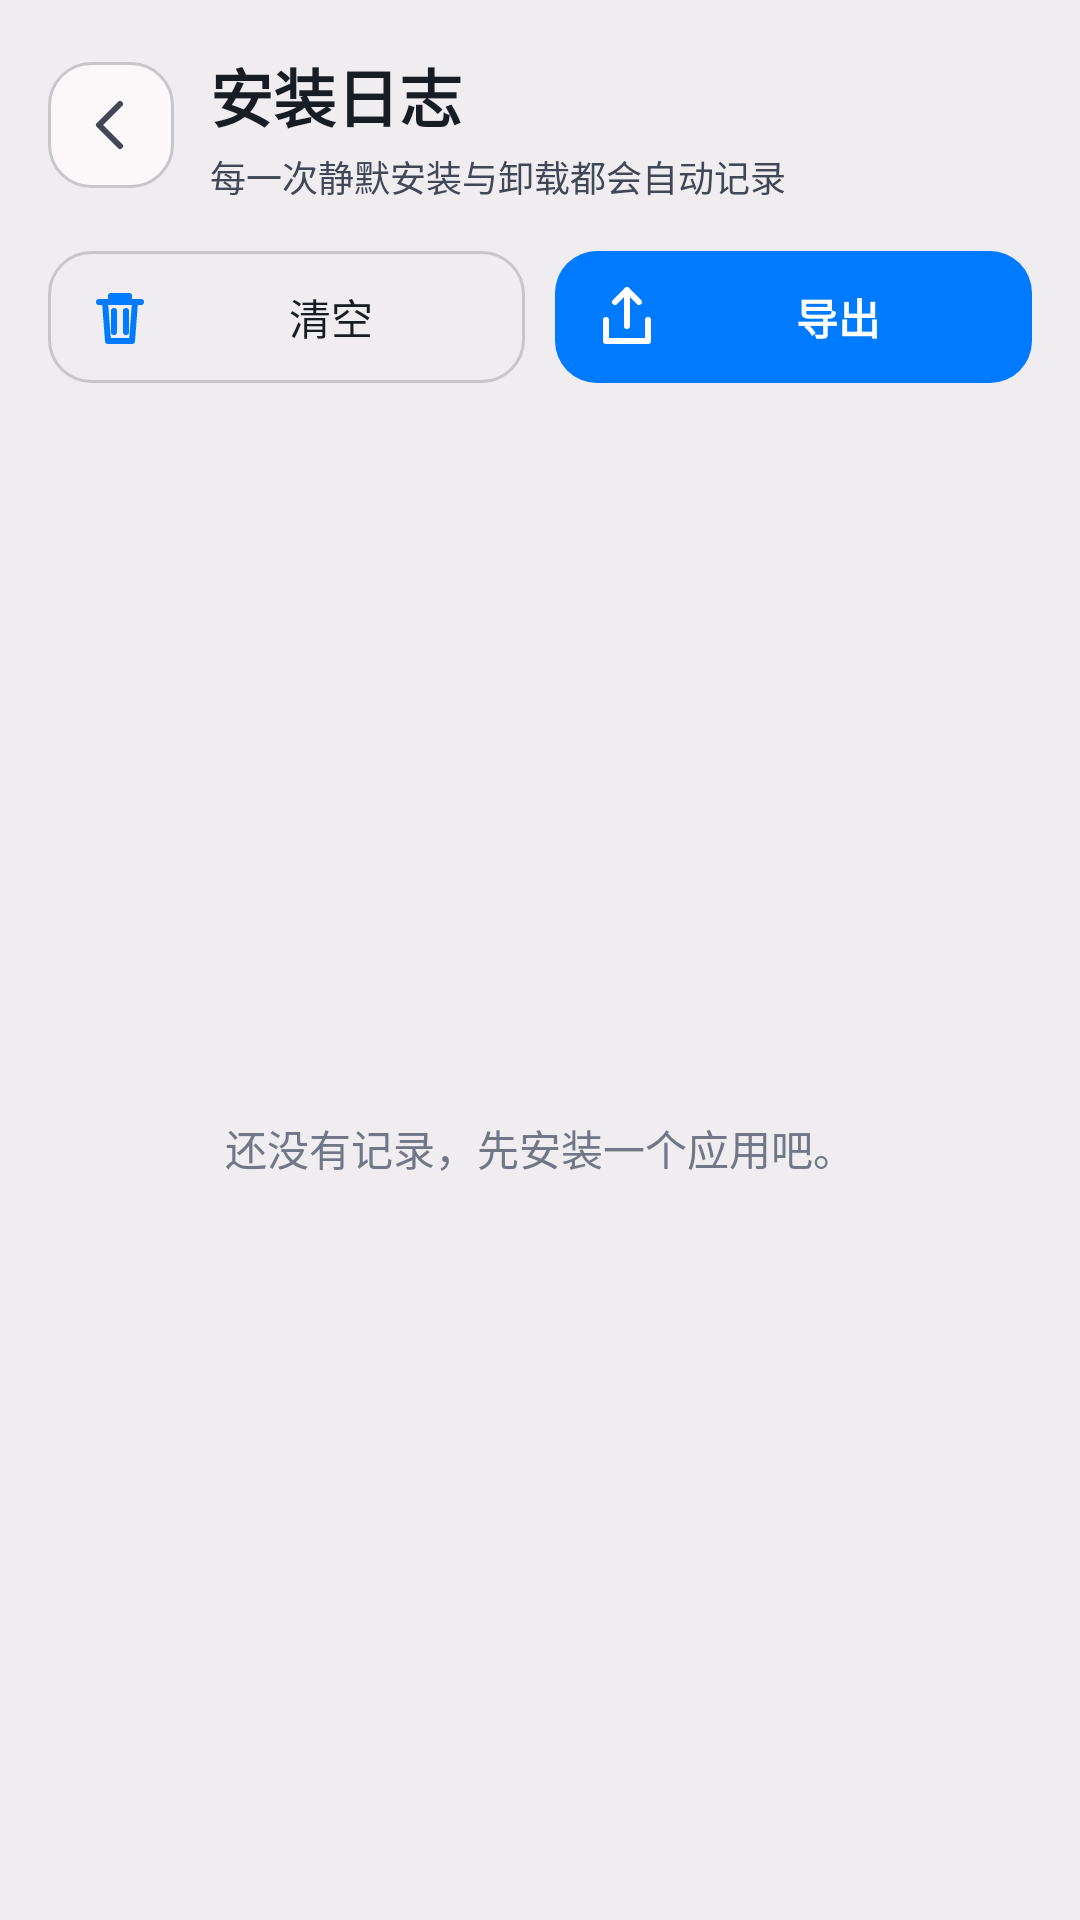

Layout XML and referenced resources for this Android screen:
<!-- AndroidManifest.xml: application theme AppTheme -->
<!-- res/layout/activity_log.xml -->
<?xml version="1.0" encoding="utf-8"?>
<LinearLayout xmlns:android="http://schemas.android.com/apk/res/android"
    android:layout_width="match_parent"
    android:layout_height="match_parent"
    android:orientation="vertical"
    android:fitsSystemWindows="true"
    android:background="?attr/pbSurfacePage"
    android:padding="16dp">

    <LinearLayout
        android:layout_width="match_parent"
        android:layout_height="wrap_content"
        android:orientation="horizontal"
        android:gravity="center_vertical">

        <ImageButton
            android:id="@+id/btnLogBack"
            android:layout_width="42dp"
            android:layout_height="42dp"
            android:src="@drawable/ic_action_back"
            android:background="@drawable/btn_ghost"
            android:contentDescription="@string/logs_title"
            android:padding="10dp" />

        <LinearLayout
            android:layout_width="0dp"
            android:layout_height="wrap_content"
            android:layout_weight="1"
            android:orientation="vertical"
            android:layout_marginStart="12dp">

            <TextView
                android:layout_width="wrap_content"
                android:layout_height="wrap_content"
                android:text="@string/logs_title"
                android:textSize="21sp"
                android:textStyle="bold"
                android:textColor="?attr/pbTextPrimary" />

            <TextView
                android:layout_width="wrap_content"
                android:layout_height="wrap_content"
                android:text="@string/logs_subtitle"
                android:textSize="12sp"
                android:textColor="?attr/pbTextSecondary"
                android:layout_marginTop="3dp" />
        </LinearLayout>
    </LinearLayout>

    <LinearLayout
        android:layout_width="match_parent"
        android:layout_height="wrap_content"
        android:orientation="horizontal"
        android:layout_marginTop="16dp">

        <Button
            android:id="@+id/btnLogClear"
            android:layout_width="0dp"
            android:layout_height="44dp"
            android:layout_weight="1"
            android:text="@string/btn_log_clear"
            android:textSize="14sp"
            android:textAllCaps="false"
            android:minWidth="0dp"
            android:minHeight="0dp"
            android:stateListAnimator="@null"
            android:background="@drawable/btn_secondary"
            android:textColor="?attr/pbTextPrimary"
            android:drawableStart="@drawable/ic_action_trash"
            android:drawableTint="?attr/pbPrimary"
            android:drawablePadding="6dp"
            android:paddingStart="12dp"
            android:paddingEnd="12dp" />

        <Space
            android:layout_width="10dp"
            android:layout_height="1dp" />

        <Button
            android:id="@+id/btnLogShare"
            android:layout_width="0dp"
            android:layout_height="44dp"
            android:layout_weight="1"
            android:text="@string/btn_log_share"
            android:textSize="14sp"
            android:textStyle="bold"
            android:textAllCaps="false"
            android:minWidth="0dp"
            android:minHeight="0dp"
            android:stateListAnimator="@null"
            android:background="@drawable/btn_primary"
            android:textColor="?attr/pbOnPrimary"
            android:drawableStart="@drawable/ic_action_share"
            android:drawableTint="#FFFFFF"
            android:drawablePadding="6dp"
            android:paddingStart="12dp"
            android:paddingEnd="12dp" />
    </LinearLayout>

    <FrameLayout
        android:layout_width="match_parent"
        android:layout_height="0dp"
        android:layout_weight="1"
        android:layout_marginTop="14dp">

        <ListView
            android:id="@+id/logList"
            android:layout_width="match_parent"
            android:layout_height="match_parent"
            android:divider="@android:color/transparent"
            android:dividerHeight="10dp"
            android:clipToPadding="false"
            android:paddingBottom="12dp"
            android:scrollbarStyle="outsideOverlay" />

        <TextView
            android:id="@+id/logEmpty"
            android:layout_width="match_parent"
            android:layout_height="wrap_content"
            android:layout_gravity="center"
            android:gravity="center"
            android:text="@string/logs_empty"
            android:textSize="14sp"
            android:lineSpacingExtra="4dp"
            android:textColor="?attr/pbTextMuted" />
    </FrameLayout>
</LinearLayout>
<!-- resources referenced by this layout -->
<resources>
  <!-- drawable btn_primary (drawable) -->
  <?xml version="1.0" encoding="utf-8"?>
  <ripple xmlns:android="http://schemas.android.com/apk/res/android"
      android:color="?attr/pbRipple">
      <item>
          <shape android:shape="rectangle">
              <gradient
                  android:startColor="?attr/pbPrimary"
                  android:endColor="?attr/pbPrimary"
                  android:angle="0" />
              <corners android:radius="14dp" />
          </shape>
      </item>
  </ripple>
  <!-- drawable btn_secondary (drawable) -->
  <?xml version="1.0" encoding="utf-8"?>
  <ripple xmlns:android="http://schemas.android.com/apk/res/android"
      android:color="?attr/pbRipple">
      <item>
          <shape android:shape="rectangle">
              <solid android:color="?attr/pbSurfaceBlock" />
              <corners android:radius="14dp" />
              <stroke android:width="1dp" android:color="?attr/pbDivider" />
          </shape>
      </item>
  </ripple>
  <!-- drawable ic_action_back (drawable) -->
  <?xml version="1.0" encoding="utf-8"?>
  <vector xmlns:android="http://schemas.android.com/apk/res/android"
      android:width="24dp" android:height="24dp"
      android:viewportWidth="24" android:viewportHeight="24"
      android:tint="?android:attr/colorControlNormal">
      <path android:pathData="M15,5 L8,12 L15,19" android:strokeColor="#FFFFFF"
          android:strokeWidth="2" android:strokeLineCap="round"
          android:strokeLineJoin="round" android:fillColor="#00000000"/>
  </vector>
  <!-- drawable ic_action_share (drawable) -->
  <?xml version="1.0" encoding="utf-8"?>
  <vector xmlns:android="http://schemas.android.com/apk/res/android"
      android:width="24dp" android:height="24dp"
      android:viewportWidth="24" android:viewportHeight="24"
      android:tint="?android:attr/colorControlNormal">
      <path android:pathData="M12,3 L12,15 M8,7 L12,3 L16,7 M5,13 L5,20 L19,20 L19,13" android:strokeColor="#FFFFFF"
          android:strokeWidth="2" android:strokeLineCap="round"
          android:strokeLineJoin="round" android:fillColor="#00000000"/>
  </vector>
  <string name="btn_log_clear">清空</string>
  <string name="btn_log_share">导出</string>
  <string name="logs_empty">还没有记录，先安装一个应用吧。</string>
  <string name="logs_subtitle">每一次静默安装与卸载都会自动记录</string>
  <string name="logs_title">安装日志</string>
  <color name="brand_primary">@color/pb_primary</color>
  <color name="text_secondary">@color/pb_on_surface_variant</color>
  <color name="window_bg">@color/pb_page</color>
  <color name="text_primary">@color/pb_on_surface</color>
  <color name="ripple_soft">#007AFF33</color>
  <color name="pb_primary">#007AFF</color>
  <color name="pb_on_primary">#FFFFFF</color>
  <color name="pb_primary_container">#D8E2FF</color>
  <color name="pb_on_primary_container">#0E448E</color>
  <color name="pb_secondary_container">#D8E2FF</color>
  <color name="pb_on_secondary_container">#001A41</color>
  <color name="pb_page">#EFEDF0</color>
  <color name="pb_card">#FCF8F9</color>
  <color name="pb_block">#EFEDF0</color>
  <color name="pb_inset">#E4E2E4</color>
  <color name="pb_floating">#FCF8F9</color>
  <color name="pb_on_surface">#181C23</color>
  <color name="pb_on_surface_variant">#414755</color>
  <color name="pb_outline">#717786</color>
  <color name="pb_outline_variant">#C7C6CA</color>
  <color name="pb_success">#006E1C</color>
  <color name="pb_success_container">#D5E8CE</color>
  <color name="pb_on_success_container">#005313</color>
  <color name="pb_error">#BA1A1A</color>
  <color name="pb_warning">#8B5000</color>
  <color name="pb_warning_container">#FFDCBE</color>
  <color name="pb_on_warning_container">#693C00</color>
</resources>
